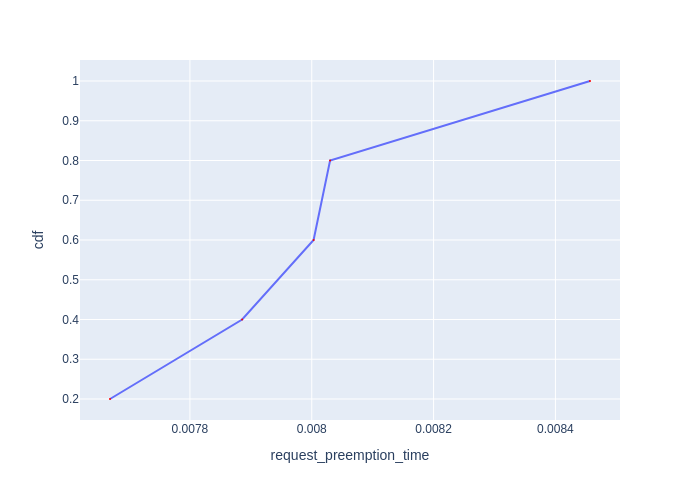

The table this chart was drawn from, first rows:
Request Id, request_preemption_time, cdf
0_4, 0.007669, 0.2
0_2, 0.007886, 0.4
0_1, 0.008003, 0.6
0_3, 0.00803, 0.8
0_0, 0.008457, 1.0
